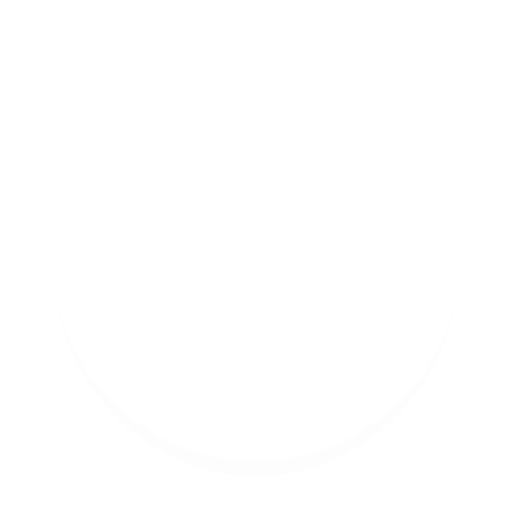
t = 0.00 s
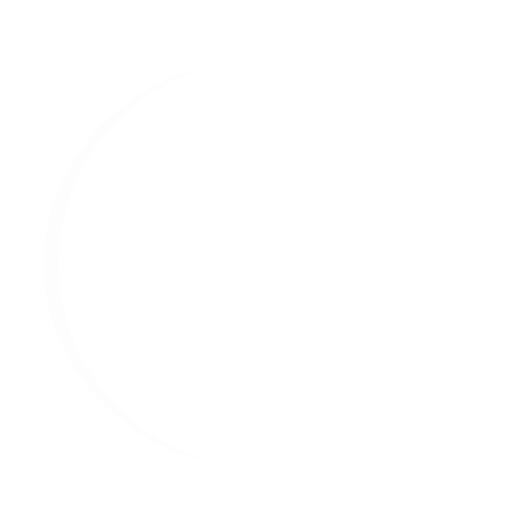
t = 0.25 s
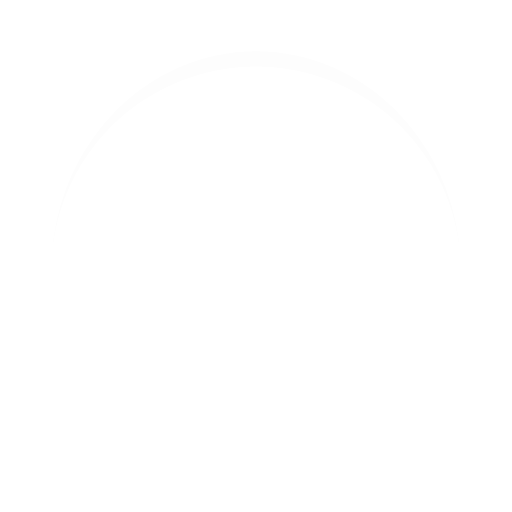
t = 0.50 s
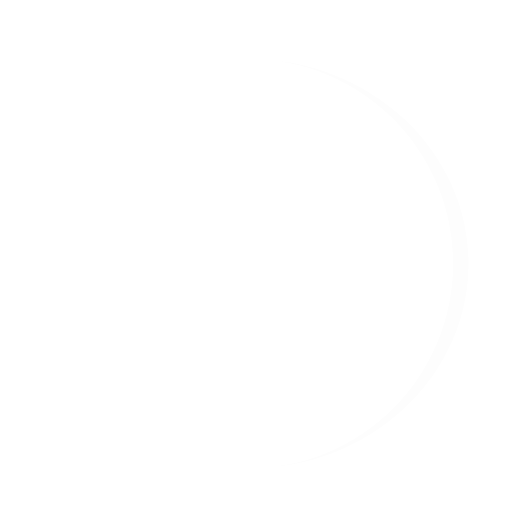
t = 0.75 s

The animated SVG that drew these frames (rendered in a browser with its animation timeline set to each time). Animation: 1 SMIL element (animateTransform=1); one cycle of 1.00 s, repeats indefinitely.

<svg width="40px"  height="40px"  xmlns="http://www.w3.org/2000/svg" viewBox="0 0 100 100" preserveAspectRatio="xMidYMid" class="lds-eclipse" style="background: none;"><path ng-attr-d="{{config.pathCmd}}" ng-attr-fill="{{config.color}}" stroke="none" d="M10 50A40 40 0 0 0 90 50A40 43 0 0 1 10 50" fill="#fdfdfd" transform="rotate(336 50 51.5)"><animateTransform attributeName="transform" type="rotate" calcMode="linear" values="0 50 51.5;360 50 51.5" keyTimes="0;1" dur="1s" begin="0s" repeatCount="indefinite"></animateTransform></path></svg>
